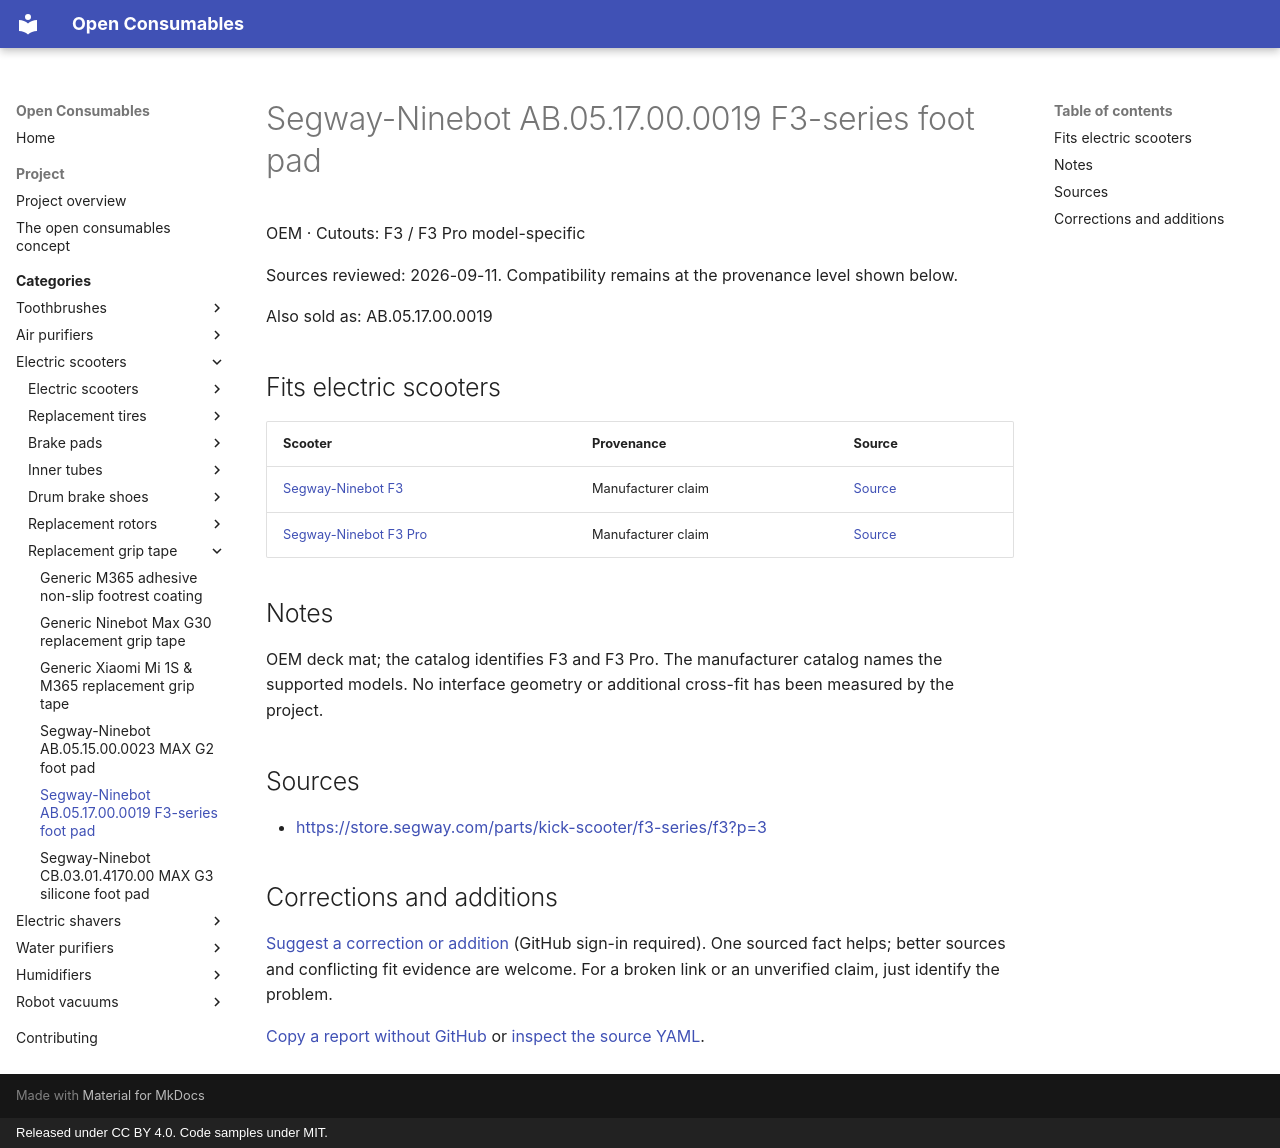

repository: openconsumables/openconsumables.github.io · page: categories/openscoot/grip-tape/segway-ab-05-17-00-0019/index.html · generator: mkdocs · copyright: Released under CC BY 4.0. Code samples under MIT.

---
source_yaml: data/openscoot/grip-tape/segway-ab-05-17-00-0019.yml
---

<!-- generated from data/. Do not hand-edit; run tools/build_pages.py -->

# Segway-Ninebot AB.05.17.00.0019 F3-series foot pad

OEM · Cutouts: F3 / F3 Pro model-specific

Sources reviewed: 2026-09-11. Compatibility remains at the provenance level shown below.

Also sold as: AB.05.17.00.0019

## Fits electric scooters

| Scooter | Provenance | Source |
|---|---|---|
| [Segway-Ninebot F3](../units/ninebot-f3.md) | Manufacturer claim | [Source](<https://store.segway.com/parts/kick-scooter/f3-series/f3?p=3>) |
| [Segway-Ninebot F3 Pro](../units/ninebot-f3-pro.md) | Manufacturer claim | [Source](<https://store.segway.com/parts/kick-scooter/f3-series/f3?p=3>) |

## Notes

OEM deck mat; the catalog identifies F3 and F3 Pro. The manufacturer catalog names the supported models. No interface geometry or additional cross-fit has been measured by the project.

## Sources

- <https://store.segway.com/parts/kick-scooter/f3-series/f3?p=3>

## Corrections and additions

[Suggest a correction or addition](https://github.com/openconsumables/openconsumables.github.io/issues/new?template=evidence-report.md&title=Reference%3A+segway-ab-05-17-00-0019&body=Device%2Fpart+or+page%3A+openscoot%2Fgrip-tape%2Fsegway-ab-05-17-00-0019+%28https%3A%2F%2Fopenconsumables.org%2Fcategories%2Fopenscoot%2Fgrip-tape%2Fsegway-ab-05-17-00-0019%2F%29%0ACorrection+or+addition%3A+%0ASource%3A+%0AUncertainty%3A+%0A) (GitHub sign-in required). One sourced fact helps; better sources and conflicting fit evidence are welcome. For a broken link or an unverified claim, just identify the problem.

[Copy a report without GitHub](../../../contributing.md#send-a-short-report) or [inspect the source YAML](https://github.com/openconsumables/openconsumables.github.io/blob/master/data/openscoot/grip-tape/segway-ab-05-17-00-0019.yml).
